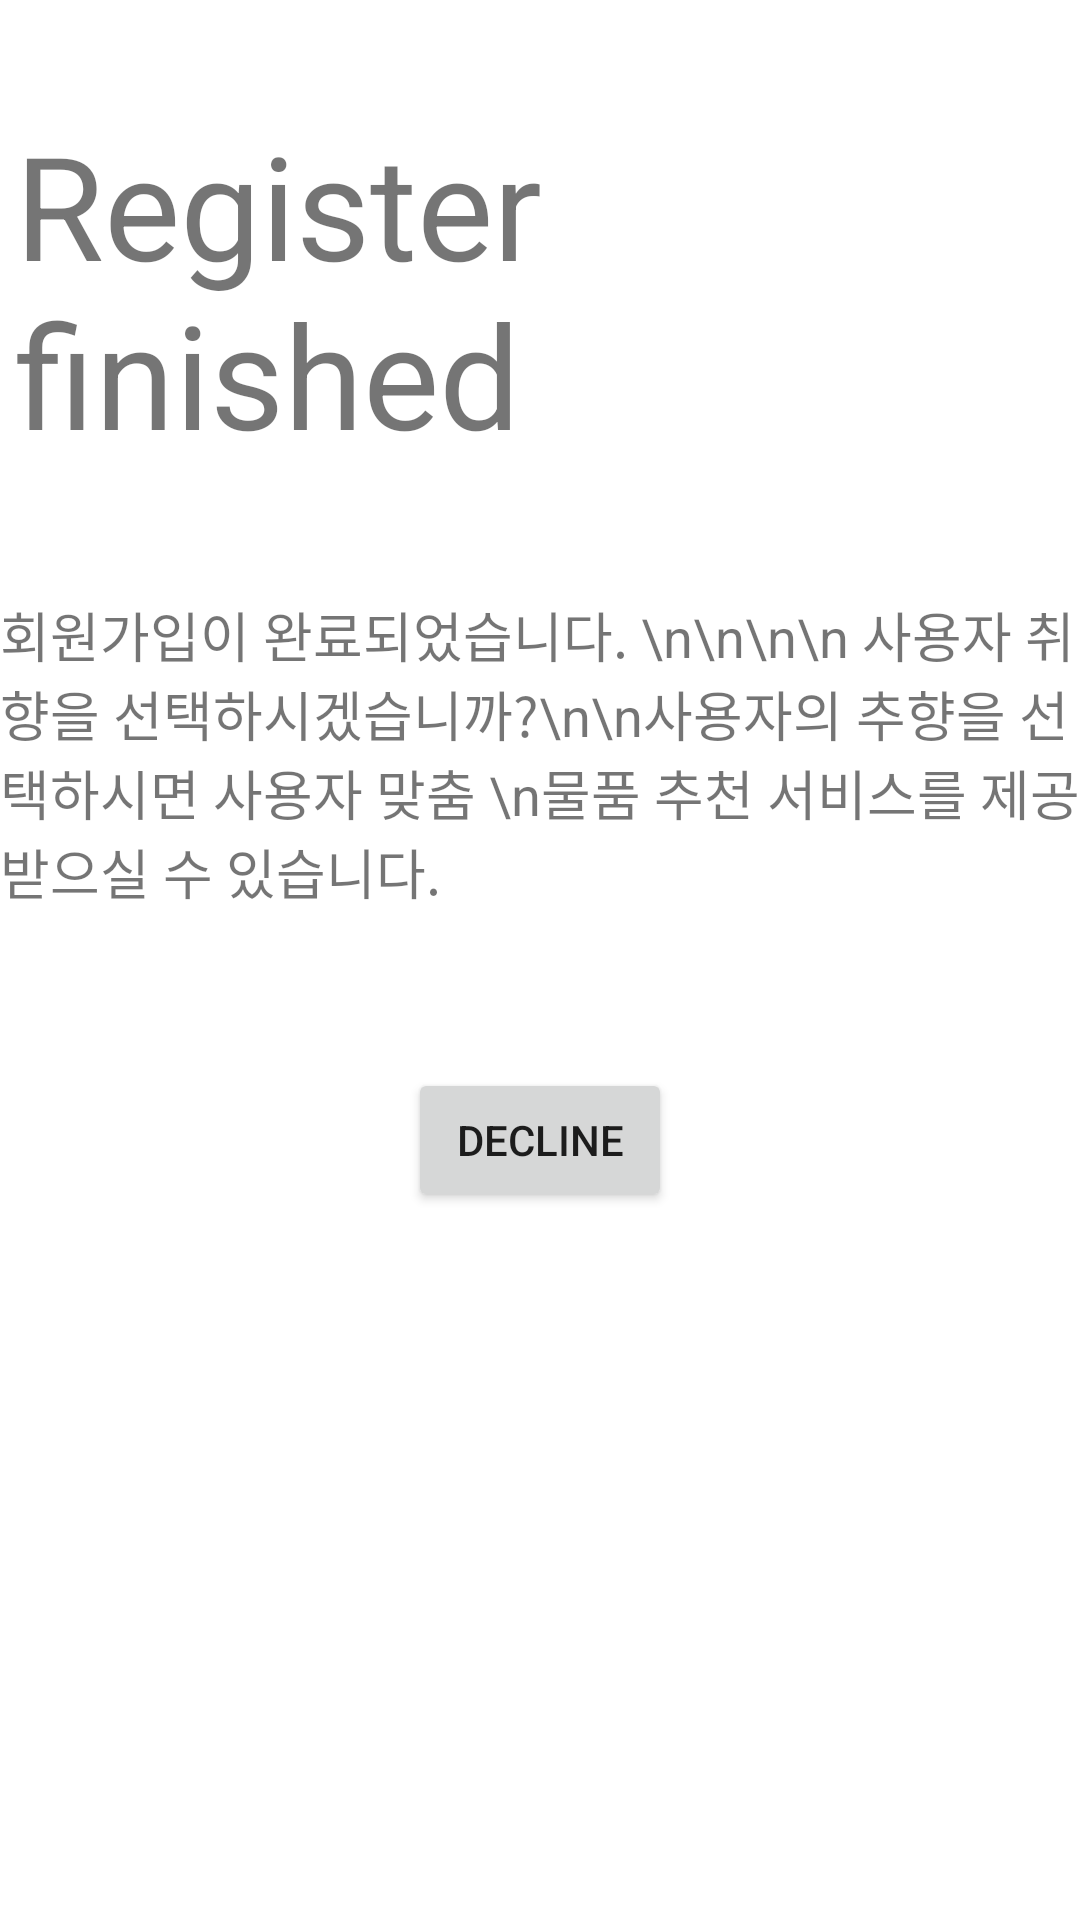

Android layout source for this screen:
<!-- AndroidManifest.xml: application theme Theme.RegisterLoginExample -->
<!-- res/layout/activity_register_finish.xml -->
<?xml version="1.0" encoding="utf-8"?>
<androidx.constraintlayout.widget.ConstraintLayout xmlns:android="http://schemas.android.com/apk/res/android"
    xmlns:app="http://schemas.android.com/apk/res-auto"
    xmlns:tools="http://schemas.android.com/tools"
    android:layout_width="match_parent"
    android:layout_height="match_parent"
    tools:context=".RegisterFinishActivity">

    <TextView
        android:id="@+id/text_register2"
        android:layout_width="350dp"
        android:layout_height="128dp"
        android:layout_marginTop="36dp"
        android:text="Register finished"
        android:textSize="48sp"
        app:layout_constraintBottom_toTopOf="@+id/et_id"
        app:layout_constraintEnd_toEndOf="parent"
        app:layout_constraintHorizontal_bias="0.491"
        app:layout_constraintStart_toStartOf="parent"
        app:layout_constraintTop_toTopOf="parent"
        app:layout_constraintVertical_bias="0.65" />

    <Button
        android:id="@+id/btn_decline"
        android:layout_width="wrap_content"
        android:layout_height="wrap_content"
        android:layout_marginBottom="236dp"
        android:text="Decline"
        app:layout_constraintBottom_toBottomOf="parent"
        app:layout_constraintEnd_toEndOf="parent"
        app:layout_constraintStart_toStartOf="parent" />

    <TextView
        android:id="@+id/textView7"
        android:layout_width="wrap_content"
        android:layout_height="wrap_content"
        android:text="회원가입이 완료되었습니다. \n\n\n\n 사용자 취향을 선택하시겠습니까?\n\n사용자의 추향을 선택하시면 사용자 맞춤 \n물품 추천 서비스를 제공받으실 수 있습니다."
        android:textSize="18sp"
        app:layout_constraintBottom_toTopOf="@+id/btn_decline"
        app:layout_constraintEnd_toEndOf="parent"
        app:layout_constraintStart_toStartOf="parent"
        app:layout_constraintTop_toBottomOf="@+id/text_register2"
        app:layout_constraintVertical_bias="0.395" />
</androidx.constraintlayout.widget.ConstraintLayout>
<!-- resources referenced by this layout -->
<resources>
  <style name="Theme.RegisterLoginExample" parent="Theme.MaterialComponents.DayNight.DarkActionBar">
          <item name="windowNoTitle">true</item>
          
          
          <item name="colorPrimary">@color/purple_500</item>
          <item name="colorPrimaryVariant">@color/purple_700</item>
          <item name="colorOnPrimary">@color/white</item>
          
          <item name="colorSecondary">@color/teal_200</item>
          <item name="colorSecondaryVariant">@color/teal_700</item>
          <item name="colorOnSecondary">@color/black</item>
          
          <item name="android:statusBarColor" tools:targetApi="l">?attr/colorPrimaryVariant</item>
          
      </style>
  <!-- not gathered from this repository: default colours our renderer supplied (Android Studio template values) -->
  <color name="purple_500">#FF6200EE</color>
  <color name="purple_700">#FF3700B3</color>
  <color name="teal_200">#FF03DAC5</color>
  <color name="teal_700">#FF018786</color>
  <color name="black">#FF000000</color>
  <color name="white">#FFFFFFFF</color>
</resources>
